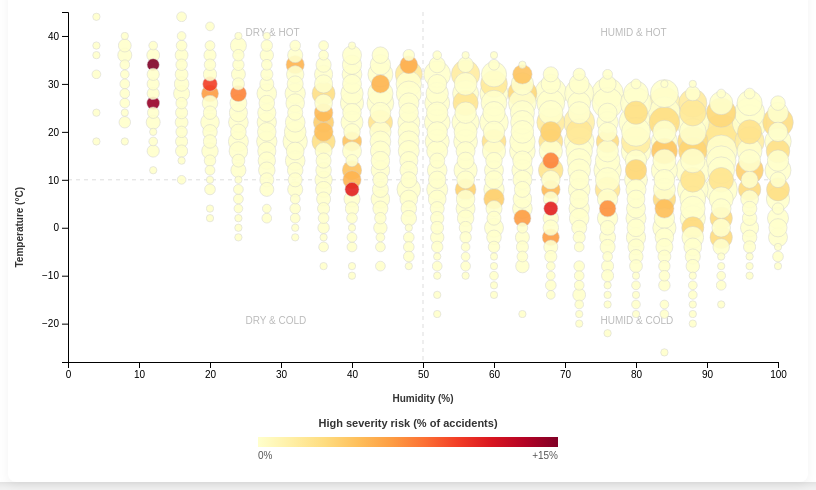
D3 v7 page, settled after 480 driven frames (8 s of simulated time); the page loaded 1 data file(s).


// ── script.js
// Carga de datos
d3.csv("./data.csv", d => {
    return {
        highSeverity: +d.HighSeverity, 
        humidity: +d['Humidity(%)'],
        temp: +d['Temperature(C)'],
        condition: d.Weather_Condition,
        // Filtros
        isRain: d.is_Rain === "True",
        isSnow: d.is_Snow === "True",
        isFog: d.is_Fog === "True",
        isClear: d.is_Clear === "True",
        isCloud: d.is_Cloud === "True"
    }
}).then(data => {
    // we use 15% so that some points are highlighted
    const colorScale = d3.scaleSequential(d3.interpolateYlOrRd)
        .domain([0, 0.15])
        .clamp(true);

    createBubblePlot(data, colorScale);
});

const createBubblePlot = (rawData, colorScale) => {
    const width = 800, height = 500;
    const margin = {top: 30, right: 30, bottom: 120, left: 60};
    const innerWidth = width - margin.left - margin.right;
    const innerHeight = height - margin.top - margin.bottom;

    d3.select("#scatterplot").html("");

    const svg = d3.select("#scatterplot")
        .append("svg")
        .attr("viewBox", [0, 0, width, height]);

    const g = svg.append("g")
        .attr("transform", `translate(${margin.left},${margin.top})`);

    // we use global scales so that filters dont denormalize points
    const xScale = d3.scaleLinear().domain([0, 100]).range([0, innerWidth]);
    const yScale = d3.scaleLinear().domain([-28, 45]).range([innerHeight, 0]);
    const sizeScale = d3.scaleSqrt().range([2, 20]);

    // visual guides to differenciate 4 different scenarios
    g.append("line")
        .attr("x1", xScale(50)).attr("x2", xScale(50))
        .attr("y1", 0).attr("y2", innerHeight)
        .attr("stroke", "#ddd").attr("stroke-dasharray", "4,4");

    g.append("line")
        .attr("x1", 0).attr("x2", innerWidth)
        .attr("y1", yScale(10)).attr("y2", yScale(10))
        .attr("stroke", "#ddd").attr("stroke-dasharray", "4,4");

    g.append("text").attr("x", xScale(25)).attr("y", yScale(-20)).text("DRY & COLD").style("fill", "#bbb").style("font-size", "10px");
    g.append("text").attr("x", xScale(75)).attr("y", yScale(-20)).text("HUMID & COLD").style("fill", "#bbb").style("font-size", "10px");
    g.append("text").attr("x", xScale(25)).attr("y", yScale(40)).text("DRY & HOT").style("fill", "#bbb").style("font-size", "10px");
    g.append("text").attr("x", xScale(75)).attr("y", yScale(40)).text("HUMID & HOT").style("fill", "#bbb").style("font-size", "10px");

    g.append("g")
        .attr("transform", `translate(0,${innerHeight})`)
        .call(d3.axisBottom(xScale).ticks(10))
        .append("text")
        .attr("x", innerWidth / 2).attr("y", 40)
        .attr("fill", "#333").style("font-weight", "bold")
        .text("Humidity (%)");

    g.append("g")
        .call(d3.axisLeft(yScale))
        .append("text")
        .attr("transform", "rotate(-90)").attr("y", -45).attr("x", -innerHeight / 2)
        .attr("fill", "#333").style("font-weight", "bold")
        .text("Temperature (°C)");


    const defs = svg.append("defs");
    const linearGradient = defs.append("linearGradient")
        .attr("id", "legend-gradient")
        .attr("x1", "0%").attr("y1", "0%")
        .attr("x2", "100%").attr("y2", "0%");

    // Crear los colores del gradiente usando tu escala actual
    const numStops = 10;
    for (let i = 0; i < numStops; i++) {
        const offset = i / (numStops - 1);
        linearGradient.append("stop")
            .attr("offset", (offset * 100) + "%")
            .attr("stop-color", colorScale(offset * 0.15)); // 0.15 es tu máximo
    }

    // Configuración de tamaño y posición
    const legendWidth = 300;
    const legendHeight = 10;
    
    // Posicionamos la leyenda centrada horizontalmente y cerca del fondo del SVG
    const legendGroup = svg.append("g")
        .attr("transform", `translate(${(width - legendWidth) / 2}, ${height - 45})`);

    // Título de la leyenda
    legendGroup.append("text")
        .attr("x", legendWidth / 2)
        .attr("y", -10)
        .style("font-size", "11px")
        .style("font-weight", "bold")
        .style("text-anchor", "middle")
        .style("fill", "#333")
        .text("High severity risk (% of accidents)");

    // Rectángulo con el gradiente
    legendGroup.append("rect")
        .attr("width", legendWidth)
        .attr("height", legendHeight)
        .style("fill", "url(#legend-gradient)");

    // Etiquetas (0% y 15%+)
    legendGroup.append("text")
        .attr("x", 0)
        .attr("y", legendHeight + 12)
        .style("font-size", "10px")
        .style("fill", "#555")
        .text("0%");

    legendGroup.append("text")
        .attr("x", legendWidth)
        .attr("y", legendHeight + 12)
        .style("font-size", "10px")
        .style("text-anchor", "end")
        .style("fill", "#555")
        .text("+15%");

    const update = (filterKey) => {
        
        const filteredData = filterKey === 'all' 
            ? rawData 
            : rawData.filter(d => d[filterKey] === true);

        const bins = {};
        let maxCount = 0;

        filteredData.forEach(d => {
            if(isNaN(d.humidity) || isNaN(d.temp)) return;
            
            // grouping: 4% bins for humidity and 2ª for temperature
            const hBin = Math.round(d.humidity / 4) * 4; 
            const tBin = Math.round(d.temp / 2) * 2;
            const id = `${tBin}|${hBin}`;

            if (!bins[id]) {
                bins[id] = { id: id, temp: tBin, humidity: hBin, count: 0, sumSeverity: 0 };
            }
            bins[id].count++;
            bins[id].sumSeverity += d.highSeverity;
        });

        const binnedArray = Object.values(bins).map(b => {
            if (b.count > maxCount) maxCount = b.count;
            return {
                ...b,
                // here we colour the bubble
                riskRatio: b.count > 0 ? (b.sumSeverity / b.count) : 0
            };
        });

        binnedArray.sort((a, b) => b.count - a.count);
        sizeScale.domain([0, maxCount]);

        g.selectAll("circle")
            .data(binnedArray, d => d.id)
            .join(
                enter => enter.append("circle")
                    .attr("cx", d => xScale(d.humidity))
                    .attr("cy", d => yScale(d.temp))
                    .attr("r", 0)
                    .attr("fill", d => colorScale(d.riskRatio))
                    .attr("stroke", "#ccc") 
                    .attr("stroke-width", 0.5)
                    .attr("opacity", 0.9)
                    .call(enter => enter.transition().duration(800)
                        .attr("r", d => sizeScale(d.count))),
                
                update => update.transition().duration(800)
                    .attr("r", d => sizeScale(d.count))
                    .attr("fill", d => colorScale(d.riskRatio)),

                exit => exit.transition().duration(500).attr("r", 0).remove()
            );
    };

    update("all");

    

    // Listeners
    d3.selectAll(".filter-btn").on("click", function() {
        d3.selectAll(".filter-btn").classed("active", false);
        d3.select(this).classed("active", true);
        const key = d3.select(this).attr("value");
        update(key);
    });
};

### data: data.csv
Severity, Humidity(%), Temperature(C), Weather_Condition, is_Rain, is_Snow, is_Fog, is_Clear, is_Cloud, HighSeverity
2, 97.0, 22.22, Cloudy, False, False, False, False, True, 0
2, 83.0, 12.78, Fair, False, False, False, True, False, 0
2, 32.0, 10.56, Fair, False, False, False, True, False, 0
2, 70.0, 19.44, Fair, False, False, False, True, False, 0
2, 93.0, -1.111, Cloudy, False, False, False, False, True, 0
2, 83.0, 22.22, Fair, False, False, False, True, False, 0
2, 70.0, 27.78, Fair, False, False, False, True, False, 0
2, 14.0, 21.11, Fair, False, False, False, True, False, 0
2, 78.0, 18.89, Cloudy, False, False, False, False, True, 0
3, 16.0, 17.22, Fair, False, False, False, True, False, 0
2, 96.0, 21.67, Fair, False, False, False, True, False, 0
3, 78.0, 20.0, Fair, False, False, False, True, False, 0
2, 53.0, 22.22, Fair, False, False, False, True, False, 0
1, 100.0, 15.56, Fair, False, False, False, True, False, 0
2, 34.0, 13.89, Fair, False, False, False, True, False, 0
3, 55.0, 32.78, Partly Cloudy, False, False, False, False, True, 0
2, 54.0, 26.11, Fair, False, False, False, True, False, 0
3, 57.0, 22.22, Fair, False, False, False, True, False, 0
2, 93.0, 20.56, Fair, False, False, False, True, False, 0
2, 83.0, 12.78, Fair, False, False, False, True, False, 0
2, 88.0, 22.78, Fair, False, False, False, True, False, 0
2, 99.0, 8.333, Light Rain, True, False, False, False, False, 0
2, 94.0, 23.89, Partly Cloudy, False, False, False, False, True, 0
2, 42.0, 28.89, Fair, False, False, False, True, False, 0
2, 48.0, 18.28, Clear, False, False, False, True, False, 0
2, 87.0, 22.78, Mostly Cloudy, False, False, False, False, True, 0
3, 85.0, -2.778, Wintry Mix, False, False, False, False, False, 0
2, 94.0, 20.0, Cloudy, False, False, False, False, True, 0
2, 52.0, 2.222, Overcast, False, False, False, False, True, 0
3, 87.0, -16.11, Fair, False, False, False, True, False, 0
2, 50.0, 32.78, Fair, False, False, False, True, False, 0
2, 78.0, 22.78, Mostly Cloudy, False, False, False, False, True, 0
2, 89.0, 2.778, Cloudy, False, False, False, False, True, 0
2, 56.0, 16.11, Cloudy, False, False, False, False, True, 0
3, 100.0, 14.44, Rain, True, False, False, False, False, 0
2, 75.0, 14.44, Fair, False, False, False, True, False, 0
2, 74.0, 11.11, Fair, False, False, False, True, False, 0
2, 72.0, 16.11, Fair, False, False, False, True, False, 0
2, 63.0, -2.778, Fair, False, False, False, True, False, 0
2, 35.0, 6.111, Partly Cloudy / Windy, False, False, False, False, True, 0
2, 53.0, 21.11, Mostly Cloudy, False, False, False, False, True, 0
2, 83.0, 11.67, Cloudy, False, False, False, False, True, 0
2, 25.0, 37.22, Fair, False, False, False, True, False, 0
2, 67.0, 24.44, Partly Cloudy, False, False, False, False, True, 0
2, 83.0, 9.444, Mostly Cloudy, False, False, False, False, True, 0
2, 55.0, 23.89, Fair, False, False, False, True, False, 0
2, 44.0, 28.33, Fair, False, False, False, True, False, 0
1, 84.0, 25.0, Mostly Cloudy, False, False, False, False, True, 0
2, 96.0, 25.0, Partly Cloudy, False, False, False, False, True, 0
3, 73.0, 18.33, Partly Cloudy, False, False, False, False, True, 0
2, 67.0, 16.11, Fair, False, False, False, True, False, 0
3, 42.0, 35.56, Fair, False, False, False, True, False, 0
3, 63.0, 29.44, Mostly Cloudy, False, False, False, False, True, 0
3, 72.0, 17.22, Cloudy, False, False, False, False, True, 0
2, 82.0, 23.89, Fair, False, False, False, True, False, 0
2, 56.0, 7.778, Fair, False, False, False, True, False, 0
2, 86.0, 12.78, Light Rain, True, False, False, False, False, 0
2, 86.0, 3.333, Heavy Rain, True, False, False, False, False, 0
3, 45.0, 17.78, Fair, False, False, False, True, False, 0
3, 49.0, 28.89, Fair, False, False, False, True, False, 0
... 9,940 more rows